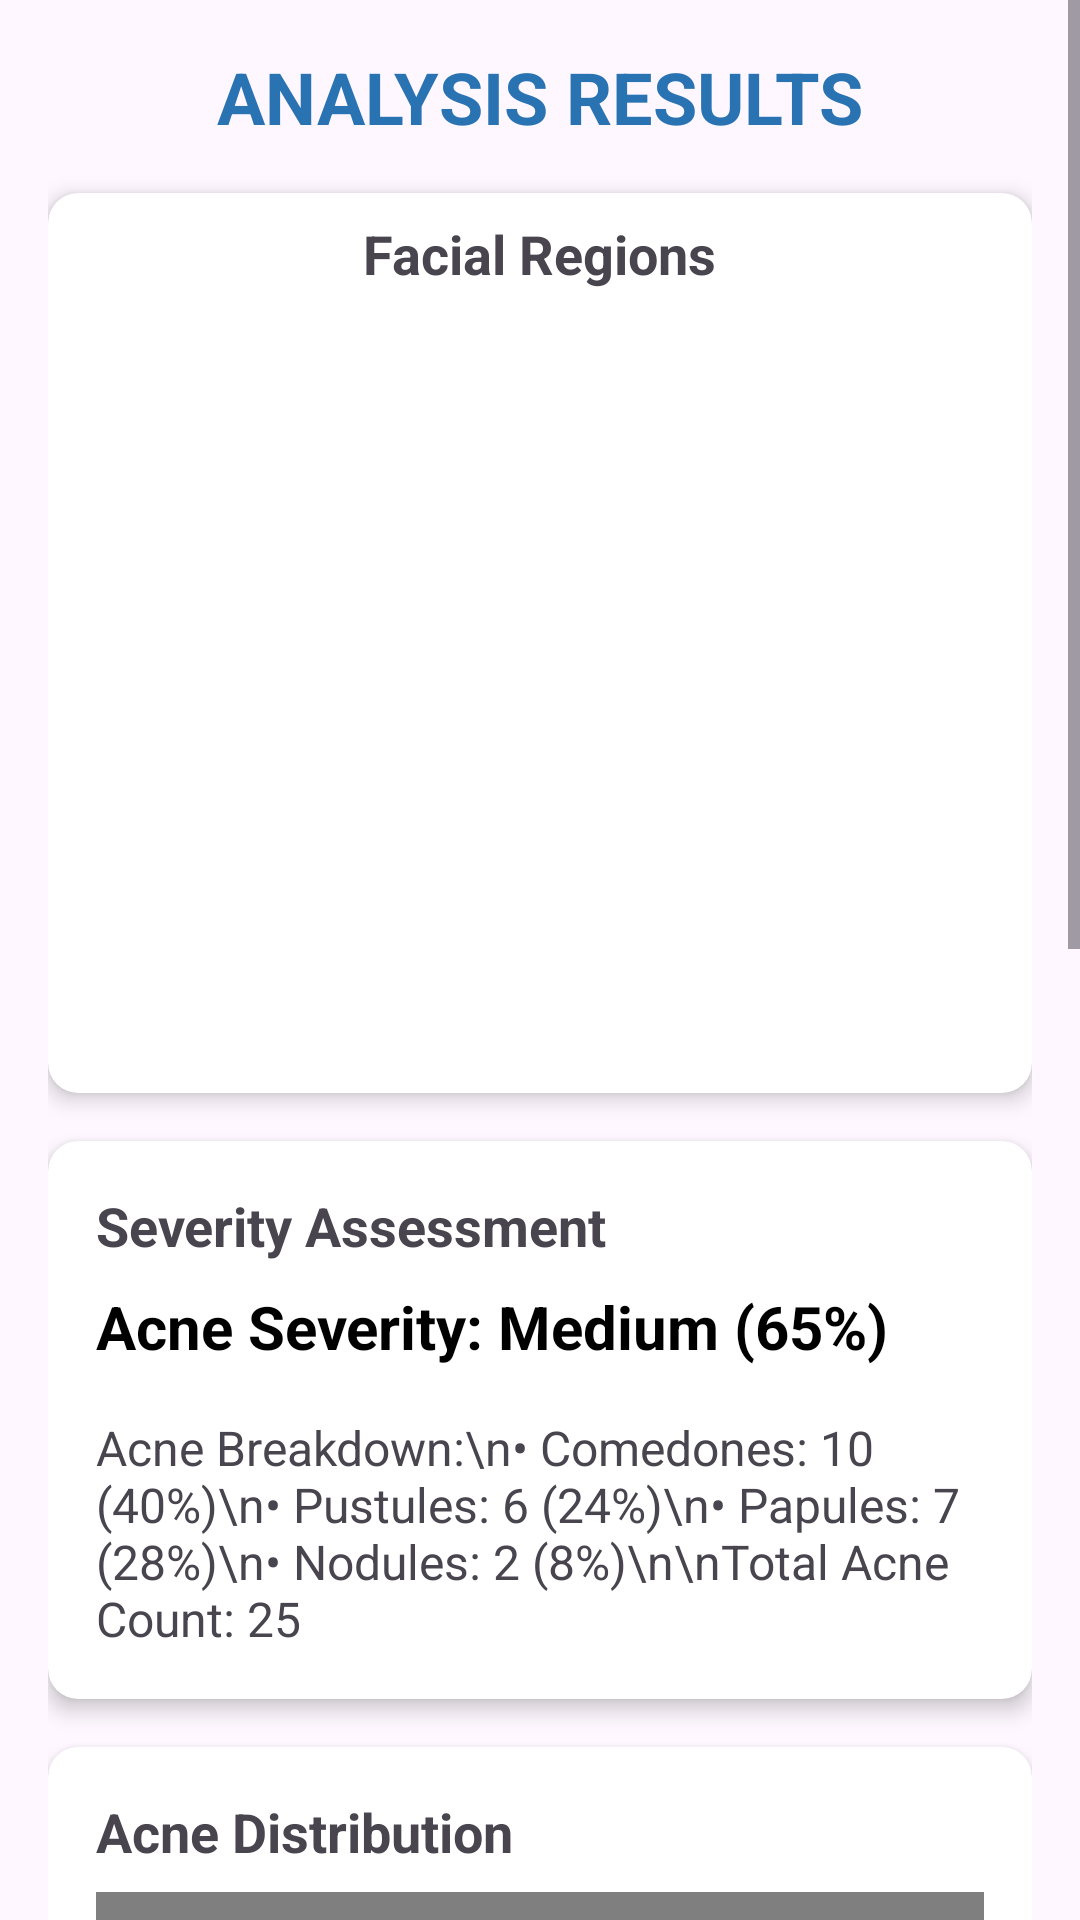

Reconstruct the res/layout file that produces this screen, plus the resources it refers to.
<!-- AndroidManifest.xml: application theme Theme.PytorchImplement -->
<!-- res/layout/activity_result.xml -->
<?xml version="1.0" encoding="utf-8"?>
<ScrollView xmlns:android="http://schemas.android.com/apk/res/android"
    xmlns:app="http://schemas.android.com/apk/res-auto"
    xmlns:tools="http://schemas.android.com/tools"
    android:layout_width="match_parent"
    android:layout_height="match_parent"
    android:fillViewport="true">

    <androidx.constraintlayout.widget.ConstraintLayout
        android:layout_width="match_parent"
        android:layout_height="wrap_content"
        android:padding="16dp">

        <TextView
            android:id="@+id/results_header"
            android:layout_width="match_parent"
            android:layout_height="wrap_content"
            android:text="ANALYSIS RESULTS"
            android:textAlignment="center"
            android:textColor="@color/blue"
            android:textSize="24sp"
            android:textStyle="bold"
            app:layout_constraintEnd_toEndOf="parent"
            app:layout_constraintStart_toStartOf="parent"
            app:layout_constraintTop_toTopOf="parent" />

        
        <androidx.cardview.widget.CardView
            android:id="@+id/regions_card"
            android:layout_width="match_parent"
            android:layout_height="300dp"
            android:layout_marginTop="16dp"
            app:cardCornerRadius="10dp"
            app:cardElevation="4dp"
            app:layout_constraintEnd_toEndOf="parent"
            app:layout_constraintStart_toStartOf="parent"
            app:layout_constraintTop_toBottomOf="@id/results_header">

            <LinearLayout
                android:layout_width="match_parent"
                android:layout_height="match_parent"
                android:orientation="vertical"
                android:padding="8dp">

                <TextView
                    android:layout_width="wrap_content"
                    android:layout_height="wrap_content"
                    android:layout_gravity="center_horizontal"
                    android:text="Facial Regions"
                    android:textSize="18sp"
                    android:textStyle="bold" />

                <androidx.viewpager2.widget.ViewPager2
                    android:id="@+id/region_view_pager"
                    android:layout_width="match_parent"
                    android:layout_height="match_parent"
                    android:layout_marginTop="8dp" />
            </LinearLayout>
        </androidx.cardview.widget.CardView>

        <androidx.cardview.widget.CardView
            android:id="@+id/severity_card"
            android:layout_width="match_parent"
            android:layout_height="wrap_content"
            android:layout_marginTop="16dp"
            app:cardCornerRadius="10dp"
            app:cardElevation="4dp"
            app:layout_constraintEnd_toEndOf="parent"
            app:layout_constraintStart_toStartOf="parent"
            app:layout_constraintTop_toBottomOf="@id/regions_card">

            <LinearLayout
                android:layout_width="match_parent"
                android:layout_height="wrap_content"
                android:orientation="vertical"
                android:padding="16dp">

                <TextView
                    android:layout_width="wrap_content"
                    android:layout_height="wrap_content"
                    android:text="Severity Assessment"
                    android:textSize="18sp"
                    android:textStyle="bold" />

                <TextView
                    android:id="@+id/severity_text"
                    android:layout_width="wrap_content"
                    android:layout_height="wrap_content"
                    android:layout_marginTop="8dp"
                    android:text="Acne Severity: Medium (65%)"
                    android:textColor="@android:color/black"
                    android:textSize="20sp"
                    android:textStyle="bold" />

                <TextView
                    android:id="@+id/details_text"
                    android:layout_width="match_parent"
                    android:layout_height="wrap_content"
                    android:layout_marginTop="16dp"
                    android:text="Acne Breakdown:\n• Comedones: 10 (40%)\n• Pustules: 6 (24%)\n• Papules: 7 (28%)\n• Nodules: 2 (8%)\n\nTotal Acne Count: 25"
                    android:textSize="16sp" />
                
            </LinearLayout>
        </androidx.cardview.widget.CardView>

        <androidx.cardview.widget.CardView
            android:id="@+id/chart_card"
            android:layout_width="match_parent"
            android:layout_height="wrap_content"
            android:layout_marginTop="16dp"
            app:cardCornerRadius="10dp"
            app:cardElevation="4dp"
            app:layout_constraintEnd_toEndOf="parent"
            app:layout_constraintStart_toStartOf="parent"
            app:layout_constraintTop_toBottomOf="@id/severity_card">

            <LinearLayout
                android:layout_width="match_parent"
                android:layout_height="wrap_content"
                android:orientation="vertical"
                android:padding="16dp">

                <TextView
                    android:layout_width="wrap_content"
                    android:layout_height="wrap_content"
                    android:text="Acne Distribution"
                    android:textSize="18sp"
                    android:textStyle="bold" />

                <com.github.mikephil.charting.charts.PieChart
                    android:id="@+id/pie_chart"
                    android:layout_width="match_parent"
                    android:layout_height="250dp"
                    android:layout_marginTop="8dp" />

                <TextView
                    android:id="@+id/details_text"
                    android:layout_width="match_parent"
                    android:layout_height="wrap_content"
                    android:layout_marginTop="16dp"
                    android:text="Acne Breakdown:\n• Comedones: 10 (40%)\n• Pustules: 6 (24%)\n• Papules: 7 (28%)\n• Nodules: 2 (8%)\n\nTotal Acne Count: 25"
                    android:textSize="16sp" />
            </LinearLayout>
        </androidx.cardview.widget.CardView>

        <androidx.cardview.widget.CardView
            android:id="@+id/recommendations_card"
            android:layout_width="match_parent"
            android:layout_height="wrap_content"
            android:layout_marginTop="16dp"
            app:cardCornerRadius="10dp"
            app:cardElevation="4dp"
            app:layout_constraintEnd_toEndOf="parent"
            app:layout_constraintStart_toStartOf="parent"
            app:layout_constraintTop_toBottomOf="@id/chart_card">

            <LinearLayout
                android:layout_width="match_parent"
                android:layout_height="wrap_content"
                android:orientation="vertical"
                android:padding="16dp">

                <TextView
                    android:layout_width="wrap_content"
                    android:layout_height="wrap_content"
                    android:text="REMINDERS: "
                    android:textSize="18sp"
                    android:textStyle="bold" />

                <TextView
                    android:id="@+id/recommendations_text"
                    android:layout_width="match_parent"
                    android:layout_height="wrap_content"
                    android:layout_marginTop="8dp"
                    android:text="Recommendations:\n\n• Moderate acne detected - consider prescription treatments\n• Consider consulting with a dermatologist\n• Recommended treatments: Topical antibiotics, Retinoids\n• Avoid picking or squeezing acne lesions"
                    android:textSize="16sp" />
            </LinearLayout>
        </androidx.cardview.widget.CardView>

        <LinearLayout
            android:layout_width="match_parent"
            android:layout_height="wrap_content"
            android:orientation="horizontal"
            android:layout_marginTop="24dp"
            app:layout_constraintBottom_toBottomOf="parent"
            app:layout_constraintEnd_toEndOf="parent"
            app:layout_constraintStart_toStartOf="parent"
            app:layout_constraintTop_toBottomOf="@id/recommendations_card"
            app:layout_constraintVertical_bias="0.0">

            <Button
                android:id="@+id/home_button"
                android:layout_width="0dp"
                android:layout_height="wrap_content"
                android:layout_weight="1"
                android:layout_marginEnd="8dp"
                android:backgroundTint="@color/blue"
                android:text="Home"
                android:textColor="@android:color/white" />

            <Button
                android:id="@+id/new_scan_button"
                android:layout_width="0dp"
                android:layout_height="wrap_content"
                android:layout_weight="1"
                android:layout_marginStart="8dp"
                android:backgroundTint="@color/green"
                android:text="New Detection"
                android:textColor="@android:color/white" />
        </LinearLayout>

    </androidx.constraintlayout.widget.ConstraintLayout>
</ScrollView>
<!-- resources referenced by this layout -->
<resources>
  <color name="blue">#2973B2</color>
  <color name="green">#77FF94</color>
  <style name="Theme.PytorchImplement" parent="Base.Theme.PytorchImplement" />
  <style name="Base.Theme.PytorchImplement" parent="Theme.Material3.DayNight.NoActionBar">
          
          
      </style>
</resources>
